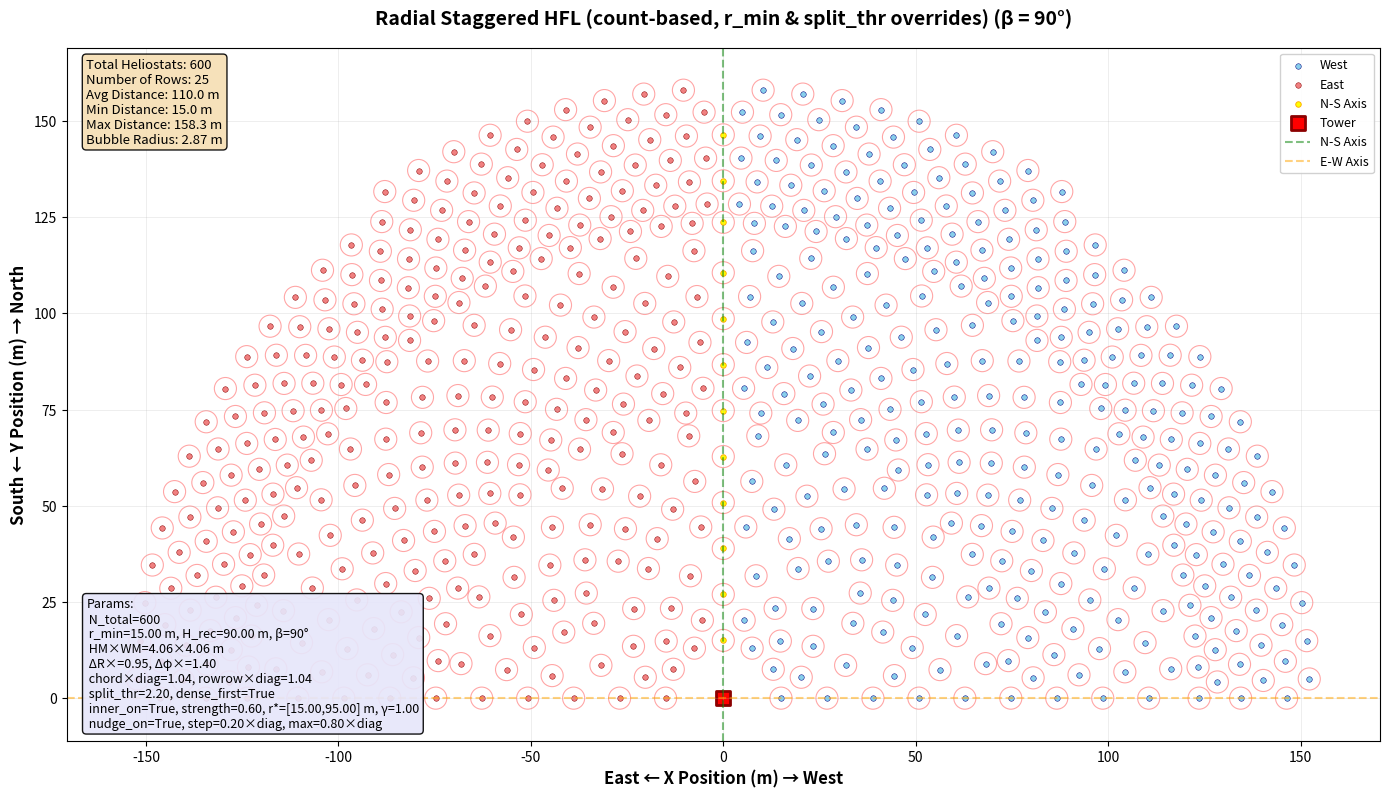

Write the Python code that produced this figure.
# hfl_count_based_overrides.py
# Count-based radial-staggered HFL with user-overrides for r_min and split_threshold.
# • β and (HM, WM) are user-provided (not optimized here).
# • Required knobs: receiver_height, N_total.
# • Convenience knobs: packing (0..1), inner_bias (0..1).
# • New critical knobs (optional overrides): r_min, split_threshold.
# • If an override is None, it's auto-mapped from packing.
# • Robust generator: parity-node rows, correct split rule, nudge-before-drop.
# • Last row: contiguous symmetric block about N–S with same Δφ.

import numpy as np
import matplotlib.pyplot as plt
from matplotlib.patches import Circle
from dataclasses import dataclass, asdict
from typing import Tuple, List, Dict, Optional, Iterable

# ---------------- Noone correlations ----------------
def deltaR(rc: float, receiver_height: float, HM: float, theta: float) -> float:
    cot_theta = 1.0 / np.tan(theta)
    return HM * 0.5 * (1.14424 * cot_theta - 1.0935 + 3.0684 * theta - 1.1256 * theta**2)

def deltaAzimuth(r: float, receiver_height: float, HM: float, WM: float, theta: float, dR: float) -> float:
    part1 = 1.7491 + 0.6396 * theta + 0.02873 / (theta - 0.04902)
    numerator = WM * (2 * r / (2 * r - HM * dR))
    denominator = 1 - (HM * dR) / (2 * r * receiver_height)
    denominator = max(denominator, 0.01)
    delta_azimuth_m = part1 * numerator / denominator
    return np.degrees(delta_azimuth_m / r)  # degrees

# ---------------- Parameter structs ----------------
@dataclass
class LayoutParams:
    r_min: float
    receiver_height: float
    HM: float
    WM: float
    beta: float = np.pi
    radial_multiplier: float = 1.0
    azimuth_multiplier: float = 1.0

@dataclass
class SafetyParams:
    chord_diameter_factor: float = 1.08
    rowrow_diameter_factor: float = 1.08

@dataclass
class StaggerParams:
    split_threshold: float = 2.0     # split when dphi_noone <= s_current / split_threshold
    dense_first_row: bool = True

@dataclass
class InnerCompressionParams:
    enabled: bool = True
    strength: float = 0.50
    r_start: Optional[float] = None
    r_end: Optional[float] = None
    gamma: float = 1.0
    def factor(self, r: float) -> float:
        if not self.enabled or self.strength <= 0: return 1.0
        rs = self.r_start if self.r_start is not None else 0.0
        re = self.r_end   if self.r_end   is not None else rs
        if re <= rs: re = rs + 1e-6
        t = np.clip((r - rs)/(re - rs), 0.0, 1.0)
        s = t*t*(3 - 2*t)  # smoothstep
        if self.gamma != 1.0: s = s**self.gamma
        return (1.0 - self.strength) + self.strength*s

@dataclass
class NudgeParams:
    enable: bool = True
    step_diagonals: float = 0.2
    max_diagonals: float = 0.8

# ---------------- Spatial hash ----------------
class SpatialHash:
    def __init__(self, cell: float):
        self.cell = float(cell); self.inv = 1.0/self.cell
        self.grid: Dict[Tuple[int,int], List[Tuple[float,float]]] = {}
    def _key(self, x: float, y: float) -> Tuple[int,int]:
        return int(np.floor(x*self.inv)), int(np.floor(y*self.inv))
    def add(self, p: Tuple[float,float]) -> None:
        self.grid.setdefault(self._key(*p), []).append(p)
    def neighbors(self, p: Tuple[float,float]) -> Iterable[Tuple[float,float]]:
        i, j = self._key(*p)
        for di in (-1,0,1):
            for dj in (-1,0,1):
                yield from self.grid.get((i+di, j+dj), [])

# ---------------- Helpers ----------------
def min_angle_for_chord(r: float, d_min: float) -> float:
    if r <= 0: return np.pi
    x = np.clip(d_min/(2.0*r), -1.0, 1.0)
    return 2.0*np.arcsin(x)

# ---------------- Core generator ----------------
class RadialStaggeredHFL:
    """
    Count-based radial-staggered layout:
      • Parity-node rows (no axis holes):
          parity=0 → H nodes incl. endpoints (0..β), spacing s=β/(H−1)
          parity=1 → H−1 nodes, half-step (s/2 .. β−s/2)
        Row capacity (both parities): P = 2H − 2 (mirror about N–S).
      • Split when dφ_noone <= s_current / split_threshold → H_new = 2*(H_old−1)+1.
      • Place full rows until N_total is approached; last row is a CONTIGUOUS,
        symmetric block centered on N–S, with uniform Δφ of that row.
      • Nudge-before-drop; global Euclidean + ΔR floors.
    """
    def __init__(self, tower_position: Tuple[float,float]=(0.0,0.0)):
        self.tower_position = np.array(tower_position, float)
        self.heliostat_positions = np.empty((0,2))
        self.row_info: List[Dict] = []
        self.diagonal = None
        self.bubble_radius = None
        self.d_min = None
        self.d_rowrow = None
        self._last_params = {}

    # equalized angles for a row
    @staticmethod
    def _angles_for_row(H: int, beta: float, parity: int) -> np.ndarray:
        s = beta / (H - 1)
        return (s * np.arange(H)) if parity == 0 else ((s/2.0) + s * np.arange(H - 1))

    # full row points with ±x mirroring
    @staticmethod
    def _points_from_angles(r: float, angs: np.ndarray) -> List[Tuple[float,float]]:
        pts: List[Tuple[float,float]] = []
        for ang in angs:
            x = r*np.sin(ang); y = r*np.cos(ang)
            if abs(x) <= 1e-12:
                pts.append((0.0, float(y)))
            else:
                pts.append(( float(x), float(y)))
                pts.append((-float(x), float(y)))
        return pts

    # contiguous symmetric subset for partial last row
    @staticmethod
    def _select_partial_contiguous(full_angles: np.ndarray, r: float, parity: int, M: int) -> List[Tuple[float,float]]:
        pts: List[Tuple[float,float]] = []
        if M <= 0: return pts

        if parity == 0:
            # parity=0 has axis at index 0 (North). Contiguous symmetric around axis.
            if M % 2 == 1:
                # odd M: axis + (M-1)/2 pairs at i=1..L
                L = (M - 1) // 2
                # axis
                y0 = r*np.cos(full_angles[0]); pts.append((0.0, float(y0)))
                for i in range(1, L+1):
                    ang = full_angles[i]
                    x = r*np.sin(ang); y = r*np.cos(ang)
                    pts.append(( float(x), float(y)))
                    pts.append((-float(x), float(y)))
            else:
                # even M: M/2 pairs at i=1..L with L=M//2
                L = M // 2
                for i in range(1, L+1):
                    if i >= len(full_angles): break
                    ang = full_angles[i]
                    x = r*np.sin(ang); y = r*np.cos(ang)
                    pts.append(( float(x), float(y)))
                    pts.append((-float(x), float(y)))
        else:
            # parity=1: no axis; must be even M. Take first k pairs (closest to axis).
            if M % 2 == 1: M -= 1
            k = M // 2
            for i in range(k):
                if i >= len(full_angles): break
                ang = full_angles[i]
                x = r*np.sin(ang); y = r*np.cos(ang)
                pts.append(( float(x), float(y)))
                pts.append((-float(x), float(y)))

        return pts

    @staticmethod
    def _row_is_safe(points: List[Tuple[float,float]], index: SpatialHash, d_min: float) -> bool:
        d2 = d_min*d_min
        for p in points:
            for q in index.neighbors(p):
                dx = p[0]-q[0]; dy = p[1]-q[1]
                if dx*dx + dy*dy < d2:
                    return False
        return True

    # ---------------- Count-based generation ----------------
    def generate_layout_by_count(
        self,
        N_total: int,
        layout: LayoutParams,
        safety: SafetyParams = SafetyParams(),
        stagger: StaggerParams = StaggerParams(),
        inner: InnerCompressionParams = InnerCompressionParams(),
        nudge: NudgeParams = NudgeParams(),
        verbose: bool = False,
    ) -> np.ndarray:

        self._last_params = {
            "layout": asdict(layout),
            "safety": asdict(safety),
            "stagger": asdict(stagger),
            "inner": asdict(inner),
            "nudge": asdict(nudge),
            "N_total": N_total,
        }

        HM, WM = layout.HM, layout.WM
        self.diagonal = float(np.sqrt(HM**2 + WM**2))
        self.bubble_radius = 0.5*self.diagonal
        self.d_min = safety.chord_diameter_factor * self.diagonal
        self.d_rowrow = safety.rowrow_diameter_factor * self.diagonal

        index = SpatialHash(cell=self.d_min)
        self.row_info.clear()
        pts: List[Tuple[float,float]] = []

        r = float(layout.r_min)
        row_idx = 0
        beta = layout.beta
        H_current: Optional[int] = None
        parity = 0  # 0=endpoints row; 1=half-step row
        placed_total = 0

        def capacity(H: int) -> int:
            return 2*H - 2

        while placed_total < N_total and row_idx < 5000:
            theta = np.arctan(layout.receiver_height / r)

            # ΔR & compression
            dR_noone = deltaR(r, layout.receiver_height, HM, theta) * layout.radial_multiplier
            dR = max(dR_noone * inner.factor(r), self.d_rowrow)

            # Δφ suggestion & floors
            dphi_noone = np.radians(deltaAzimuth(r, layout.receiver_height, HM, WM, theta, dR)) \
                         / max(layout.azimuth_multiplier, 1e-9)
            floor_same = min_angle_for_chord(r, self.d_min)
            H_floor = max(2, int(np.floor(beta / max(floor_same, 1e-12))) + 1)

            if row_idx == 0:
                H_current = H_floor if stagger.dense_first_row else max(2, int(np.floor(beta / dphi_noone)) + 1)
                H_current = max(2, min(H_current, H_floor))
                parity = 0
            else:
                s_cur = beta / (H_current - 1)
                if dphi_noone <= s_cur / max(stagger.split_threshold, 1e-9):
                    H_current = min(2*(H_current - 1) + 1, H_floor)  # halve spacing
                else:
                    H_current = min(H_current, H_floor)

            P_full = capacity(H_current)
            remaining = N_total - placed_total
            full_row = remaining >= P_full

            placed = 0
            used_radius = r
            used_H = H_current
            used_parity = parity
            used_spacing = beta / (H_current - 1)

            # try radii (nudges outward) with either full or partial row
            radii_to_try = [r]
            if nudge.enable:
                step = nudge.step_diagonals * self.diagonal
                maxd = nudge.max_diagonals * self.diagonal
                for k in range(1, int(np.floor(maxd / max(step,1e-12))) + 1):
                    radii_to_try.append(r + k*step)

            ok = False
            for r_try in radii_to_try:
                angs = self._angles_for_row(H_current, beta, parity)
                if full_row:
                    cand = self._points_from_angles(r_try, angs)
                else:
                    par = parity
                    # If odd remainder and parity=1 (no axis available), switch last row to parity=0.
                    if par == 1 and (remaining % 2 == 1):
                        par = 0
                        angs = self._angles_for_row(H_current, beta, par)
                    cand = self._select_partial_contiguous(angs, r_try, par, remaining)

                if self._row_is_safe(cand, index, self.d_min):
                    for p in cand: index.add(p); pts.append(p)
                    placed = len(cand)
                    used_radius = r_try
                    used_parity = parity if full_row else par
                    ok = True
                    break

            # If we failed, relax H (larger Δφ) and retry
            if not ok:
                for H_try in range(H_current-1, 1, -1):
                    s_try = beta / (H_try - 1)
                    angs_try = self._angles_for_row(H_try, beta, parity)
                    P_try = capacity(H_try)
                    full_ok = remaining >= P_try
                    for r_try in radii_to_try:
                        if full_ok:
                            cand = self._points_from_angles(r_try, angs_try)
                        else:
                            par = parity
                            if par == 1 and (remaining % 2 == 1):
                                par = 0
                                angs_try = self._angles_for_row(H_try, beta, par)
                            cand = self._select_partial_contiguous(angs_try, r_try, par, remaining)
                        if self._row_is_safe(cand, index, self.d_min):
                            for p in cand: index.add(p); pts.append(p)
                            placed = len(cand)
                            used_radius = r_try
                            used_H = H_try
                            used_spacing = s_try
                            used_parity = par if not full_ok else parity
                            ok = True
                            break
                    if ok: break

            # Record & advance
            self.row_info.append(dict(
                row=row_idx, r=used_radius, H=used_H, parity=used_parity,
                spacing_deg=np.degrees(used_spacing), placed=placed,
                full_row=full_row and placed==P_full
            ))
            if verbose:
                kind = "full" if (full_row and placed==P_full) else "partial"
                print(f"Row {row_idx:02d}: r={used_radius:7.2f} m, H={used_H:4d}, "
                      f"s={np.degrees(used_spacing):6.2f}°, parity={'endpts' if used_parity==0 else 'half'}, "
                      f"placed={placed} ({kind}), remaining={N_total-placed_total-placed}")

            placed_total += placed
            parity ^= 1
            r += max(dR, 1e-6)
            row_idx += 1

        self.heliostat_positions = np.array(pts, float) + self.tower_position
        return self.heliostat_positions

    # ---------------- Plot with row circles + movable params box ----------------
    def plot_layout_with_rows(
        self,
        heliostat_size: float = 16,
        tower_size: float = 90,
        show_grid: bool = True,
        show_quadrants: bool = True,
        show_row_circles: bool = False,
        show_protection_bubbles: bool = True,
        figsize: Tuple[float, float] = (14, 12),
        title: str = "Radial Staggered HFL (count-based)",
        show_params: bool = True,
        params_loc: str = "ne",          # 'nw'|'ne'|'sw'|'se'
        params_alpha: float = 0.92,
        params_fontsize: float = 9.0,
        params_compact: bool = False,
    ):
        if self.heliostat_positions.size == 0:
            raise ValueError("Run generate_layout_by_count() first.")
        fig, ax = plt.subplots(figsize=figsize)

        if show_protection_bubbles:
            for p in self.heliostat_positions:
                ax.add_patch(Circle(p, self.bubble_radius, fill=False,
                                    linestyle='-', color='red', alpha=0.35, linewidth=0.8))
        if show_row_circles:
            radii = np.unique(np.round(np.linalg.norm(self.heliostat_positions - self.tower_position, axis=1), 6))
            for r in radii:
                ax.add_patch(Circle(self.tower_position, r, fill=False,
                                    linestyle='--', color='purple', alpha=0.25, linewidth=0.9))

        pos = self.heliostat_positions
        west = pos[:,0] >  1e-9; east = pos[:,0] < -1e-9; axis = ~(west | east)
        ax.scatter(pos[west,0], pos[west,1], c='skyblue',   s=heliostat_size, edgecolors='navy',    linewidth=0.35, label='West')
        ax.scatter(pos[east,0], pos[east,1], c='lightcoral', s=heliostat_size, edgecolors='darkred', linewidth=0.35, label='East')
        if np.any(axis):
            ax.scatter(pos[axis,0], pos[axis,1], c='yellow', s=heliostat_size, edgecolors='orange', linewidth=0.6, label='N-S Axis')

        ax.scatter(self.tower_position[0], self.tower_position[1],
                   c='red', s=tower_size, marker='s', edgecolors='darkred', linewidth=2, label='Tower')
        if show_quadrants:
            ax.axvline(self.tower_position[0], color='green',  linestyle='--', alpha=0.5, linewidth=1.5, label='N-S Axis')
            ax.axhline(self.tower_position[1], color='orange', linestyle='--', alpha=0.5, linewidth=1.5, label='E-W Axis')

        ax.set_xlabel('East ← X Position (m) → West', fontsize=12, fontweight='bold')
        ax.set_ylabel('South ← Y Position (m) → North', fontsize=12, fontweight='bold')
        beta_used = self._last_params.get("layout", {}).get("beta", np.pi)
        ax.set_title(f"{title} (β = {np.degrees(beta_used):.0f}°)", fontsize=14, fontweight='bold', pad=16)
        ax.legend(loc='upper right', fontsize=9, framealpha=0.9)
        ax.set_aspect('equal'); ax.grid(show_grid, alpha=0.3, linestyle='-', linewidth=0.5)

        # Stats box
        d = np.linalg.norm(pos - self.tower_position, axis=1)
        stats_text = "\n".join([
            f"Total Heliostats: {len(pos)}",
            f"Number of Rows: {len(self.row_info)}",
            f"Avg Distance: {np.mean(d):.1f} m",
            f"Min Distance: {np.min(d):.1f} m",
            f"Max Distance: {np.max(d):.1f} m",
            f"Bubble Radius: {self.bubble_radius:.2f} m",
        ])
        ax.text(0.015, 0.985, stats_text, transform=ax.transAxes,
                fontsize=9.5, va='top',
                bbox=dict(boxstyle='round', facecolor='wheat', alpha=0.90))

        # Params box (movable/compact)
        if show_params and self._last_params:
            lp = self._last_params["layout"]; sp = self._last_params["safety"]
            sg = self._last_params["stagger"]; ip = self._last_params["inner"]; npz = self._last_params["nudge"]
            Nt = self._last_params.get("N_total")
            def f(v): return "None" if v is None else (f"{v:.2f}" if isinstance(v, float) else str(v))

            if params_compact:
                lines = [
                    "Params:",
                    f" N={Nt}; r_min={f(lp['r_min'])} m; Hrec={f(lp['receiver_height'])} m; β={np.degrees(lp['beta']):.0f}°; "
                    f"HM×WM={f(lp['HM'])}×{f(lp['WM'])} m; ΔR×={f(lp['radial_multiplier'])}; Δφ×={f(lp['azimuth_multiplier'])}; "
                    f"chord×={f(sp['chord_diameter_factor'])}; rowrow×={f(sp['rowrow_diameter_factor'])}; "
                    f"split_thr={f(sg['split_threshold'])}; dense_first={sg['dense_first_row']}; "
                    f"inner_on={ip['enabled']}; k={f(ip['strength'])}; r*=[{f(ip['r_start'])},{f(ip['r_end'])}] m; γ={f(ip['gamma'])}; "
                    f"nudge_on={npz['enable']}; step={f(npz['step_diagonals'])}×diag; max={f(npz['max_diagonals'])}×diag"
                ]
            else:
                lines = [
                    "Params:",
                    f" N_total={Nt}",
                    f" r_min={f(lp['r_min'])} m, H_rec={f(lp['receiver_height'])} m, β={np.degrees(lp['beta']):.0f}°",
                    f" HM×WM={f(lp['HM'])}×{f(lp['WM'])} m",
                    f" ΔR×={f(lp['radial_multiplier'])}, Δφ×={f(lp['azimuth_multiplier'])}",
                    f" chord×diag={f(sp['chord_diameter_factor'])}, rowrow×diag={f(sp['rowrow_diameter_factor'])}",
                    f" split_thr={f(sg['split_threshold'])}, dense_first={sg['dense_first_row']}",
                    f" inner_on={ip['enabled']}, strength={f(ip['strength'])}, r*=[{f(ip['r_start'])},{f(ip['r_end'])}] m, γ={f(ip['gamma'])}",
                    f" nudge_on={npz['enable']}, step={f(npz['step_diagonals'])}×diag, max={f(npz['max_diagonals'])}×diag",
                ]

            corners = {
                "nw": (0.015, 0.985, "left",  "top"),
                "ne": (0.985, 0.985, "right", "top"),
                "sw": (0.015, 0.015, "left",  "bottom"),
                "se": (0.985, 0.015, "right", "bottom"),
            }
            x, y, ha, va = corners.get(params_loc.lower(), corners["ne"])
            ax.text(x, y, "\n".join(lines), transform=ax.transAxes,
                    fontsize=params_fontsize, ha=ha, va=va,
                    bbox=dict(boxstyle='round', facecolor='lavender', alpha=params_alpha))

        plt.tight_layout()
        return fig, ax

# ---------------- Mapping (adds r_min & split_threshold overrides) ----------------
def lerp(a, b, t):  # linear interpolation
    return a + (b - a) * float(np.clip(t, 0.0, 1.0))

def map_knobs_to_params(
    HM: float, WM: float, beta_deg: float,
    receiver_height: float,
    N_total: int,
    packing: float,        # 0..1
    inner_bias: float,     # 0..1
    r_min: Optional[float] = None,           # ← OVERRIDE if not None
    split_threshold: Optional[float] = None  # ← OVERRIDE if not None
):
    diag = float(np.sqrt(HM**2 + WM**2))

    # r_min: from override or from packing+tower
    if r_min is None:
        a_h = lerp(0.15, 0.08, packing)
        a_d = lerp(8.0, 4.0, packing)
        r_min_val = a_h * receiver_height + a_d * diag
    else:
        r_min_val = float(r_min)

    # safety floors & Noone multipliers from packing
    chord_factor = lerp(1.10, 1.04, packing)
    rowrow_factor = lerp(1.10, 1.04, packing)
    radial_mult  = lerp(1.05, 0.95, packing)
    azim_mult    = lerp(1.05, 1.40, packing)

    # split threshold: override or from packing (higher packing → earlier split)
    split_thr_val = float(split_threshold) if split_threshold is not None else lerp(2.6, 1.7, packing)

    # inner compression from inner_bias
    inner_strength = lerp(0.20, 0.60, inner_bias)
    inner_rstart   = r_min_val
    inner_rend     = r_min_val + lerp(20.0, 80.0, inner_bias)
    inner_gamma    = 1.0

    layout  = LayoutParams(
        r_min=r_min_val, receiver_height=receiver_height, HM=HM, WM=WM,
        beta=np.radians(beta_deg), radial_multiplier=radial_mult, azimuth_multiplier=azim_mult
    )
    safety  = SafetyParams(chord_diameter_factor=chord_factor, rowrow_diameter_factor=rowrow_factor)
    stagger = StaggerParams(split_threshold=split_thr_val, dense_first_row=True)
    inner   = InnerCompressionParams(enabled=True, strength=inner_strength, r_start=inner_rstart,
                                     r_end=inner_rend, gamma=inner_gamma)
    nudge   = NudgeParams(enable=True, step_diagonals=0.2, max_diagonals=0.8)
    return layout, safety, stagger, inner, nudge

# ---------------- Convenience API ----------------
def generate_layout_simple_count(
    HM: float, WM: float, beta_deg: float,
    receiver_height: float,
    N_total: int,
    packing: float,
    inner_bias: float,
    r_min: Optional[float] = None,
    split_threshold: Optional[float] = None,
    tower_position: Tuple[float,float]=(0.0,0.0),
    verbose: bool = False,
):
    field = RadialStaggeredHFL(tower_position=tower_position)
    layout, safety, stagger, inner, nudge = map_knobs_to_params(
        HM, WM, beta_deg, receiver_height, N_total, packing, inner_bias,
        r_min=r_min, split_threshold=split_threshold
    )
    positions = field.generate_layout_by_count(
        N_total, layout, safety, stagger, inner, nudge, verbose=verbose
    )
    return field, positions

# ---------------- Example ----------------
if __name__ == "__main__":
    # User-given (not counted as knobs)
    HM = WM = 4.06
    beta_deg = 90.0

    # Minimal knobs + new critical overrides
    receiver_height = 90.0
    N_total = 600
    packing = 1
    inner_bias = 1
    r_min_override = 15.0           # e.g., 22.0 to force 22 m; or None to auto
    split_thr_override = 2.2        # e.g., force earlier split

    field, pos = generate_layout_simple_count(
        HM, WM, beta_deg,
        receiver_height=receiver_height,
        N_total=N_total,
        packing=packing,
        inner_bias=inner_bias,
        r_min=r_min_override,
        split_threshold=split_thr_override,
        tower_position=(0.0, 0.0),
        verbose=False
    )
    print(f"Generated {len(pos)} heliostat positions.")

    fig, _ = field.plot_layout_with_rows(
        heliostat_size=16,
        show_row_circles=False,
        show_protection_bubbles=True,
        title="Radial Staggered HFL (count-based, r_min & split_thr overrides)",
        show_params=True,
        params_loc="sw", params_alpha=0.92, params_fontsize=9.0, params_compact=False
    )
    plt.savefig("heliostat_field_count_based_overrides.png", dpi=300, bbox_inches="tight")
    plt.show()
